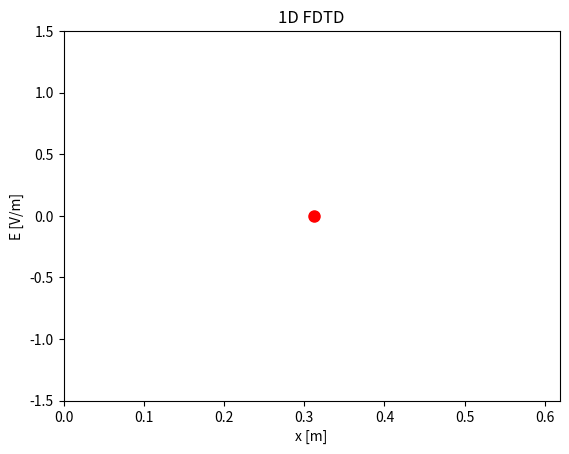

Recreate this plot in Python. (Note: this script raises an exception after producing the figure.)
import numpy as np
import matplotlib.pyplot as plt
from matplotlib.animation import FuncAnimation
from scipy.constants import c
from scipy.constants import epsilon_0

# Parameters
f = 2.4e9  # Frequency (Hz)
Lambda = c / f  # Wavelength (m)
dx = Lambda / 20  # Spatial step (m)
dt = dx / (2 * c)  # Time step (s)
M = 100 # Number of space steps
Q = 300  # Number of time steps
x = np.linspace(0, (M - 1) * dx, M)  # Space grid
t = np.linspace(0, (Q - 1) * dt, Q)  # Time grid
#print(f"dt/e0 = {dt/epsilon_0}")  # 1.1764677777163337

# Create Jz
J = np.zeros((Q, M))  # Current density
source_position = M // 2  # Position of the source (int)
# Parameters for the Gaussian waveform
sigma = 10*dt # Standard deviation (controls the width of the Gaussian)
t_0 = 3*sigma # Center of the Gaussian 
J[:, source_position] = np.exp(-((t - t_0) ** 2) / (2 * sigma ** 2)) # Gaussian source

"""
# Create E field
E = np.zeros((Q, M))  # Electric field
B = np.zeros((Q, M))  # Magnetic field
for q in range(1, Q): # B_(q'+1/2) [m' + 1/2 = B_q [m]
    for m in range(1, M - 1):
        E[q, m] = E[q - 1, m] + 1/2 *(B[q-1, m]- B[q-1, m-1]) - (dt / epsilon_0) * (J[q-1,m])
        #E[q, m] = E[q - 1, m] + 1/2 *(B[q-1, m]- B[q-1, m-1]) - (J[q-1,m]) #Noramized J
#   # Boundary conditions
    if q > 1 :
        E[q, 1] = E[q-2, 2]
        E[q, M-1] =  E[q-2, M-2]
    else :
        E[q, 1] = 0
        E[q, M-1] = 0

    for m in range(1, M - 1):
        B[q, m] = B[q - 1,m] + 1/2 *(E[q, m+1] - E[q, m])    

"""

# Initialize the figure
fig, ax = plt.subplots()
animated_source, = ax.plot([], [], 'o', markersize=8, color='red') 
ax.set_xlim(0, (M - 1) * dx)
ax.set_ylim(-1.5, 1.5)
ax.set_xlabel("x [m]")
ax.set_ylabel("E [V/m]")
ax.set_title("1D FDTD")

# Animation function
def update(frame):
    animated_source.set_data([x[source_position]], [J[frame, source_position]])  # Update source
    return animated_source,

# Create the animation
ani = FuncAnimation(fig, update, frames=Q, interval=15, blit=True)

# Save the animation
ani.save("source.mp4", fps=60)

# Show the animation
plt.show()
